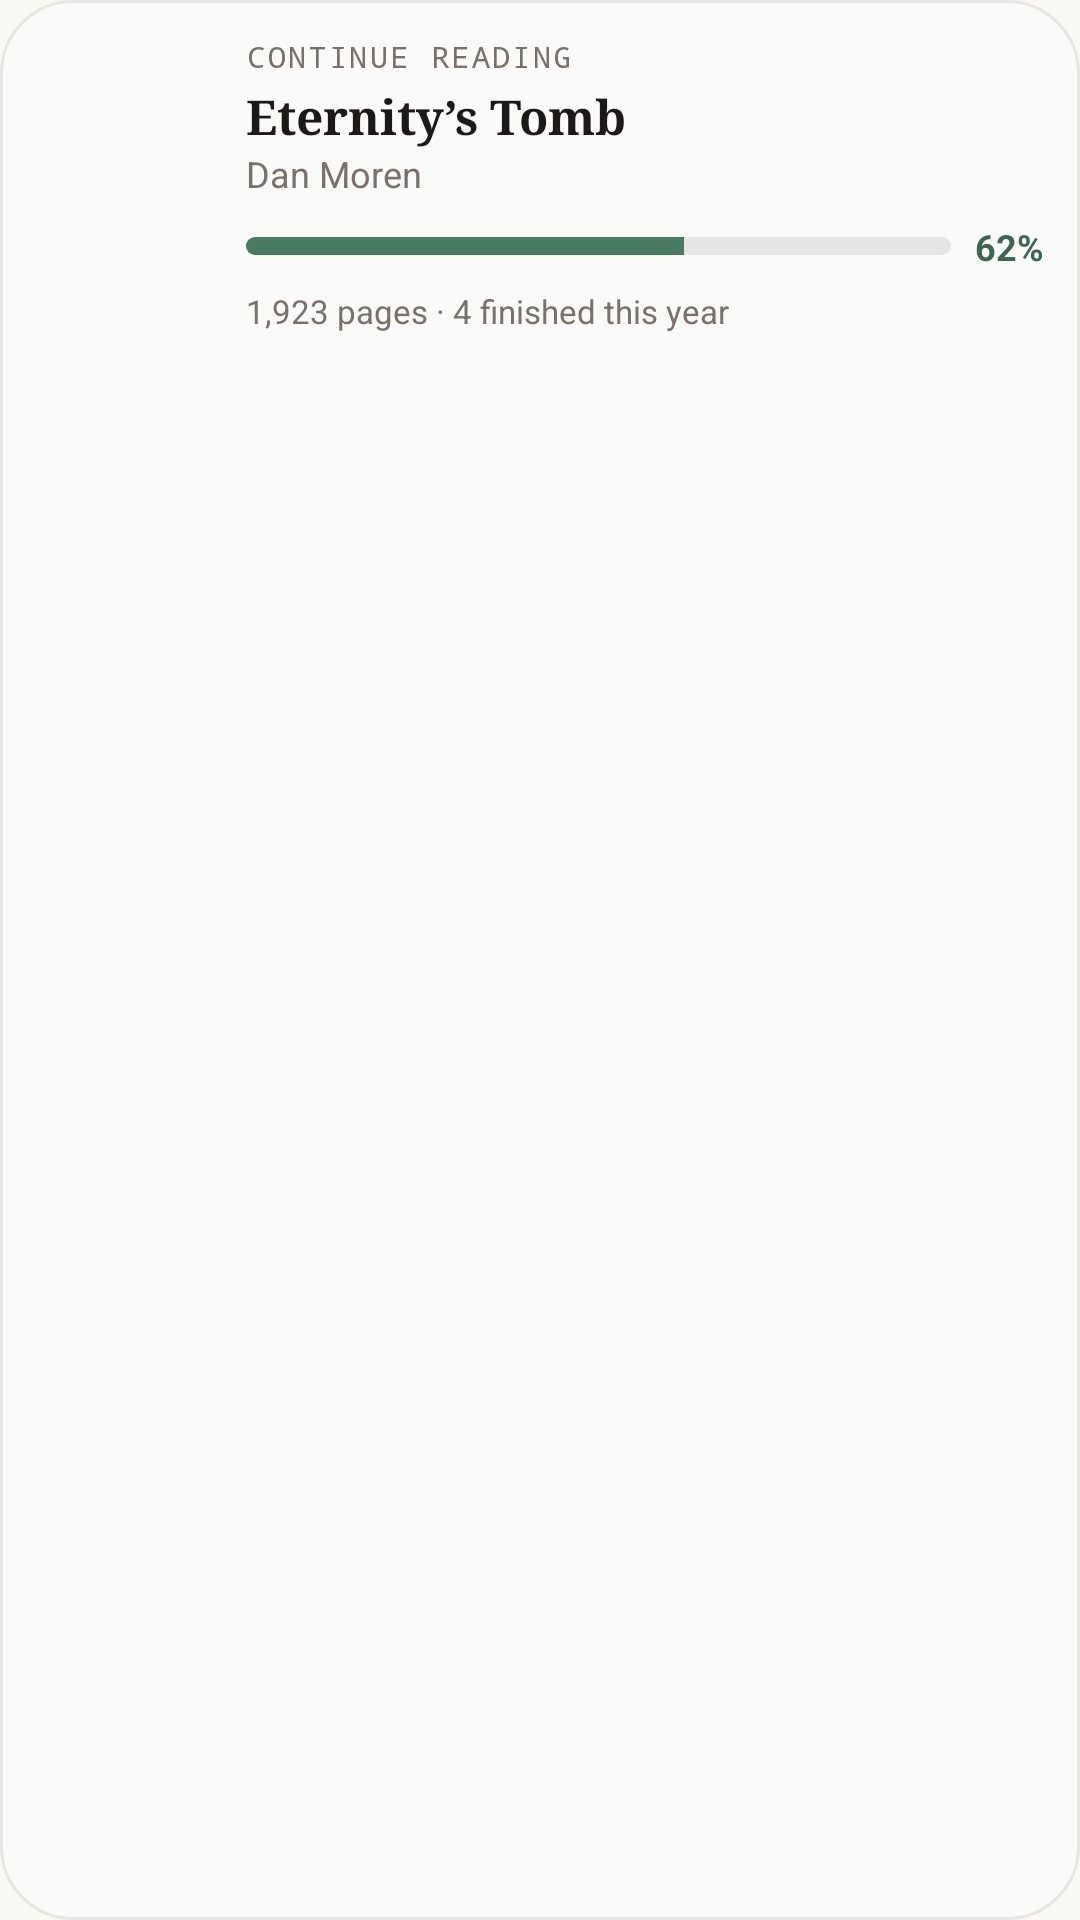

This screen was rendered from an Android layout file. Write that file and the resources it references.
<!-- AndroidManifest.xml: application theme Theme.crosspoint_sync_app -->
<!-- res/layout/reading_widget_preview.xml -->
<?xml version="1.0" encoding="utf-8"?>
<LinearLayout xmlns:android="http://schemas.android.com/apk/res/android"
    android:id="@+id/widget_root"
    android:layout_width="match_parent"
    android:layout_height="match_parent"
    android:background="@drawable/widget_bg"
    android:orientation="vertical"
    android:padding="12dp">

    <LinearLayout android:layout_width="match_parent" android:layout_height="wrap_content" android:orientation="horizontal">

    <ImageView
        android:id="@+id/widget_cover"
        android:src="@drawable/widget_preview_cover"
        android:layout_width="56dp"
        android:layout_height="84dp"
        android:layout_gravity="center_vertical"
        android:layout_marginEnd="14dp"
        android:contentDescription="@null"
        android:scaleType="centerCrop" />

    <LinearLayout
        android:layout_width="0dp"
        android:layout_height="wrap_content"
        android:layout_gravity="center_vertical"
        android:layout_weight="1"
        android:orientation="vertical">

        <TextView
            android:id="@+id/widget_label"
            android:layout_width="wrap_content"
            android:layout_height="wrap_content"
            android:text="CONTINUE READING"
            android:textColor="@color/widget_label"
            android:textSize="10sp"
            android:letterSpacing="0.08"
            android:fontFamily="monospace" />

        <TextView
            android:id="@+id/widget_title"
            android:text="Eternity’s Tomb"
            android:layout_width="match_parent"
            android:layout_height="wrap_content"
            android:layout_marginTop="2dp"
            android:ellipsize="end"
            android:maxLines="2"
            android:textColor="@color/widget_ink"
            android:textSize="16sp"
            android:textStyle="bold"
            android:fontFamily="serif" />

        <TextView
            android:id="@+id/widget_author"
            android:text="Dan Moren"
            android:layout_width="match_parent"
            android:layout_height="wrap_content"
            android:ellipsize="end"
            android:maxLines="1"
            android:textColor="@color/widget_soft"
            android:textSize="12sp" />

        <LinearLayout
            android:id="@+id/widget_progress_row"
            android:layout_width="match_parent"
            android:layout_height="wrap_content"
            android:layout_marginTop="8dp"
            android:gravity="center_vertical"
            android:orientation="horizontal">

            <ProgressBar
                android:id="@+id/widget_progress"
                style="@android:style/Widget.ProgressBar.Horizontal"
                android:layout_width="0dp"
                android:layout_height="6dp"
                android:layout_weight="1"
                android:max="100"
                android:progress="62"
                android:progressDrawable="@drawable/widget_progress" />

            <TextView
                android:id="@+id/widget_percent"
                android:text="62%"
                android:layout_width="wrap_content"
                android:layout_height="wrap_content"
                android:layout_marginStart="8dp"
                android:textColor="@color/widget_brand_text"
                android:textSize="12sp"
                android:textStyle="bold" />
        </LinearLayout>

        <TextView
            android:id="@+id/widget_stats"
            android:text="1,923 pages · 4 finished this year"
            android:layout_width="match_parent"
            android:layout_height="wrap_content"
            android:layout_marginTop="6dp"
            android:ellipsize="end"
            android:maxLines="2"
            android:textColor="@color/widget_soft"
            android:textSize="11sp" />
    </LinearLayout>
    </LinearLayout>
    <LinearLayout android:id="@+id/widget_history" android:layout_width="match_parent" android:layout_height="wrap_content" android:layout_marginTop="12dp" android:orientation="vertical" android:visibility="gone" />
    <TextView android:id="@+id/widget_detail" android:layout_width="match_parent" android:layout_height="wrap_content" android:layout_marginTop="20dp" android:textColor="@color/widget_soft" android:textSize="14sp" android:maxLines="10" android:ellipsize="end" android:visibility="gone" />
</LinearLayout>
<!-- resources referenced by this layout -->
<resources>
  <color name="widget_brand_text">#FF3D6652</color>
  <color name="widget_ink">#FF1C1917</color>
  <color name="widget_label">#FF78716C</color>
  <color name="widget_soft">#FF78716C</color>
  <!-- drawable widget_bg (drawable) -->
  <?xml version="1.0" encoding="utf-8"?>
  <shape xmlns:android="http://schemas.android.com/apk/res/android" android:shape="rectangle">
      <solid android:color="@color/widget_bg" />
      <corners android:radius="24dp" />
      <stroke android:width="1dp" android:color="@color/widget_stroke" />
  </shape>
  <!-- drawable widget_progress (drawable) -->
  <?xml version="1.0" encoding="utf-8"?>
  <layer-list xmlns:android="http://schemas.android.com/apk/res/android">
      <item android:id="@android:id/background">
          <shape><corners android:radius="3dp" /><solid android:color="@color/widget_track" /></shape>
      </item>
      <item android:id="@android:id/progress">
          <clip><shape><corners android:radius="3dp" /><solid android:color="@color/widget_fill" /></shape></clip>
      </item>
  </layer-list>
  <style name="Theme.crosspoint_sync_app" parent="Theme.MaterialComponents.DayNight.NoActionBar">
          <item name="android:windowBackground">@color/paper</item>
          <item name="android:statusBarColor">@color/paper</item>
          <item name="android:navigationBarColor">@color/paper</item>
          <item name="android:windowLightStatusBar">true</item>
          <item name="android:windowLightNavigationBar">true</item>
      </style>
  <color name="widget_bg">#FFFAFAF9</color>
  <color name="widget_stroke">#14000000</color>
  <color name="widget_track">#FFE7E5E4</color>
  <color name="widget_fill">#FF4A7A62</color>
  <color name="paper">#FFFAF8F3</color>
</resources>
